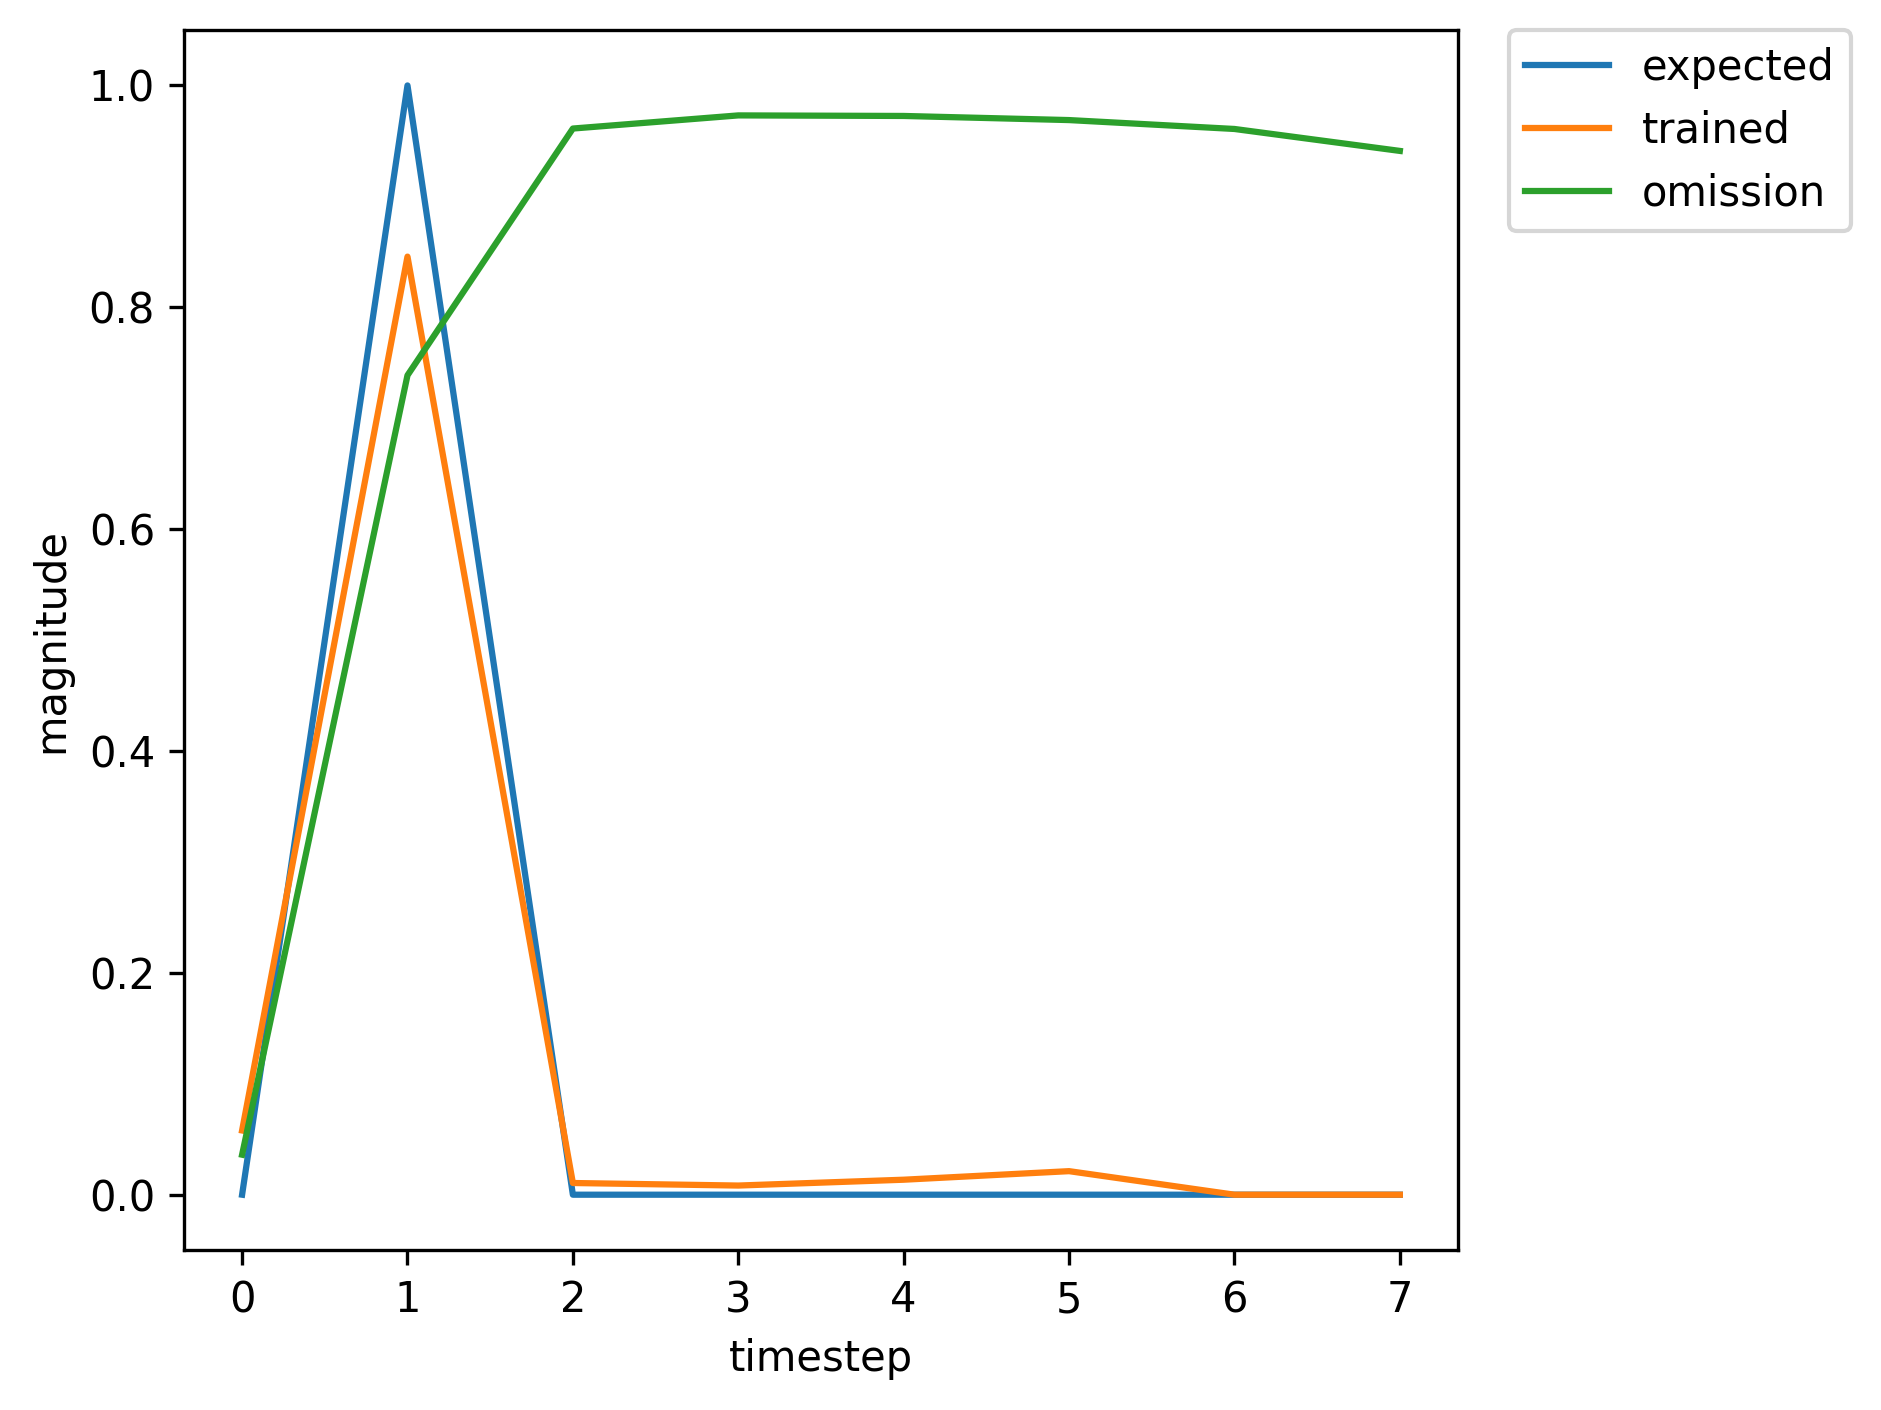

The file beside this chart, header and first rows:
, input, expected_output, network_output
0, 1.0, 0, 0.003113
1, 2.0, 1, 0.007205
2, 0.0, 0, 0.002452
3, 0.0, 0, 0.003396
4, 0.0, 0, 0.003708
5, 0.0, 0, 0.003809
6, 0.0, 0, 0.003847
7, 1.0, 0, 0.003865
8, 2.0, 1, 0.01252
9, 0.0, 0, 0.002478
10, 0.0, 0, 0.003859
11, 0.0, 0, 0.004503
12, 0.0, 0, 0.00474
13, 0.0, 0, 0.004785
14, 0.0, 0, 0.00475
15, 1.0, 0, 0.004684
16, 2.0, 1, 0.02087
17, 0.0, 0, 0.002513
18, 0.0, 0, 0.004305
19, 0.0, 0, 0.005516
20, 0.0, 0, 0.006268
21, 0.0, 0, 0.006705
22, 0.0, 0, 0.006931
23, 1.0, 0, 0.007021
24, 2.0, 1, 0.06101
25, 0.0, 0, 0.002642
26, 0.0, 0, 0.005143
27, 0.0, 0, 0.007998
28, 0.0, 0, 0.01154
29, 0.0, 0, 0.01664
30, 0.0, 0, 0.02526
31, 1.0, 0, 0.04269
32, 2.0, 1, 0.7717
33, 0.0, 0, 0.007323
34, 0.0, 0, 0.007464
35, 0.0, 0, 0.01243
36, 0.0, 0, 0.01963
37, 0.0, 0, 0.03335
38, 0.0, 0, 0.06692
39, 1.0, 0, 0.1721
40, 2.0, 1, 0.9329
41, 0.0, 0, 0.02154
42, 0.0, 0, 0.009647
43, 0.0, 0, 0.01367
44, 0.0, 0, 0.01857
45, 0.0, 0, 0.02587
46, 0.0, 0, 0.03878
47, 1.0, 0, 0.06581
48, 2.0, 1, 0.8337
49, 0.0, 0, 0.00904
50, 0.0, 0, 0.007499
51, 0.0, 0, 0.0116
52, 0.0, 0, 0.01663
53, 0.0, 0, 0.02452
54, 1.0, 0, 0.03953
55, 2.0, 1, 0.7446
56, 0.0, 0, 0.006634
57, 0.0, 0, 0.007256
58, 0.0, 0, 0.01211
59, 0.0, 0, 0.01908
... 305 more rows
